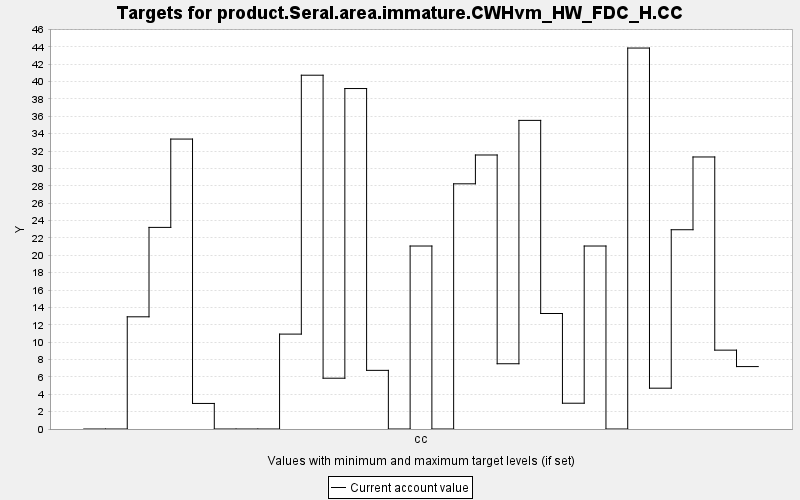

Source data for this figure (header and first rows):
TARGET, PERIOD, YEAR, PERIODWIDTH, MINIMUM, MAXIMUM, MINWEIGHT, MAXWEIGHT, CURRENT, SUMMARY
product.Seral.area.immature.CWHvm_HW_FDC…, 0, 0, 10.0, 0.0, 10000, 1.0, 1.0, 0.0, 0.0
product.Seral.area.immature.CWHvm_HW_FDC…, 1, 10, 10.0, 0.0, 10000, 1.0, 1.0, 0.0, 0.0
product.Seral.area.immature.CWHvm_HW_FDC…, 2, 20, 10.0, 0.0, 10000, 1.0, 1.0, 12.92, 0.0
product.Seral.area.immature.CWHvm_HW_FDC…, 3, 30, 10.0, 0.0, 10000, 1.0, 1.0, 23.21, 0.0
product.Seral.area.immature.CWHvm_HW_FDC…, 4, 40, 10.0, 0.0, 10000, 1.0, 1.0, 33.38, 0.0
product.Seral.area.immature.CWHvm_HW_FDC…, 5, 50, 10.0, 0.0, 10000, 1.0, 1.0, 2.942, 0.0
product.Seral.area.immature.CWHvm_HW_FDC…, 6, 60, 10.0, 0.0, 10000, 1.0, 1.0, 0.0, 0.0
product.Seral.area.immature.CWHvm_HW_FDC…, 7, 70, 10.0, 0.0, 10000, 1.0, 1.0, 0.0, 0.0
product.Seral.area.immature.CWHvm_HW_FDC…, 8, 80, 10.0, 0.0, 10000, 1.0, 1.0, 0.0, 0.0
product.Seral.area.immature.CWHvm_HW_FDC…, 9, 90, 10.0, 0.0, 10000, 1.0, 1.0, 10.93, 0.0
product.Seral.area.immature.CWHvm_HW_FDC…, 10, 100, 10.0, 0.0, 10000, 1.0, 1.0, 40.73, 0.0
product.Seral.area.immature.CWHvm_HW_FDC…, 11, 110, 10.0, 0.0, 10000, 1.0, 1.0, 5.847, 0.0
product.Seral.area.immature.CWHvm_HW_FDC…, 12, 120, 10.0, 0.0, 10000, 1.0, 1.0, 39.19, 0.0
product.Seral.area.immature.CWHvm_HW_FDC…, 13, 130, 10.0, 0.0, 10000, 1.0, 1.0, 6.751, 0.0
product.Seral.area.immature.CWHvm_HW_FDC…, 14, 140, 10.0, 0.0, 10000, 1.0, 1.0, 0.0, 0.0
product.Seral.area.immature.CWHvm_HW_FDC…, 15, 150, 10.0, 0.0, 10000, 1.0, 1.0, 21.07, 0.0
product.Seral.area.immature.CWHvm_HW_FDC…, 16, 160, 10.0, 0.0, 10000, 1.0, 1.0, 0.0, 0.0
product.Seral.area.immature.CWHvm_HW_FDC…, 17, 170, 10.0, 0.0, 10000, 1.0, 1.0, 28.23, 0.0
product.Seral.area.immature.CWHvm_HW_FDC…, 18, 180, 10.0, 0.0, 10000, 1.0, 1.0, 31.54, 0.0
product.Seral.area.immature.CWHvm_HW_FDC…, 19, 190, 10.0, 0.0, 10000, 1.0, 1.0, 7.512, 0.0
product.Seral.area.immature.CWHvm_HW_FDC…, 20, 200, 10.0, 0.0, 10000, 1.0, 1.0, 35.53, 0.0
product.Seral.area.immature.CWHvm_HW_FDC…, 21, 210, 10.0, 0.0, 10000, 1.0, 1.0, 13.3, 0.0
product.Seral.area.immature.CWHvm_HW_FDC…, 22, 220, 10.0, 0.0, 10000, 1.0, 1.0, 2.968, 0.0
product.Seral.area.immature.CWHvm_HW_FDC…, 23, 230, 10.0, 0.0, 10000, 1.0, 1.0, 21.07, 0.0
product.Seral.area.immature.CWHvm_HW_FDC…, 24, 240, 10.0, 0.0, 10000, 1.0, 1.0, 0.0, 0.0
product.Seral.area.immature.CWHvm_HW_FDC…, 25, 250, 10.0, 0.0, 10000, 1.0, 1.0, 43.85, 0.0
product.Seral.area.immature.CWHvm_HW_FDC…, 26, 260, 10.0, 0.0, 10000, 1.0, 1.0, 4.699, 0.0
product.Seral.area.immature.CWHvm_HW_FDC…, 27, 270, 10.0, 0.0, 10000, 1.0, 1.0, 22.94, 0.0
product.Seral.area.immature.CWHvm_HW_FDC…, 28, 280, 10.0, 0.0, 10000, 1.0, 1.0, 31.32, 0.0
product.Seral.area.immature.CWHvm_HW_FDC…, 29, 290, 10.0, 0.0, 10000, 1.0, 1.0, 9.078, 0.0
product.Seral.area.immature.CWHvm_HW_FDC…, 30, 300, 10.0, 0.0, 10000, 1.0, 1.0, 7.186, 0.0
